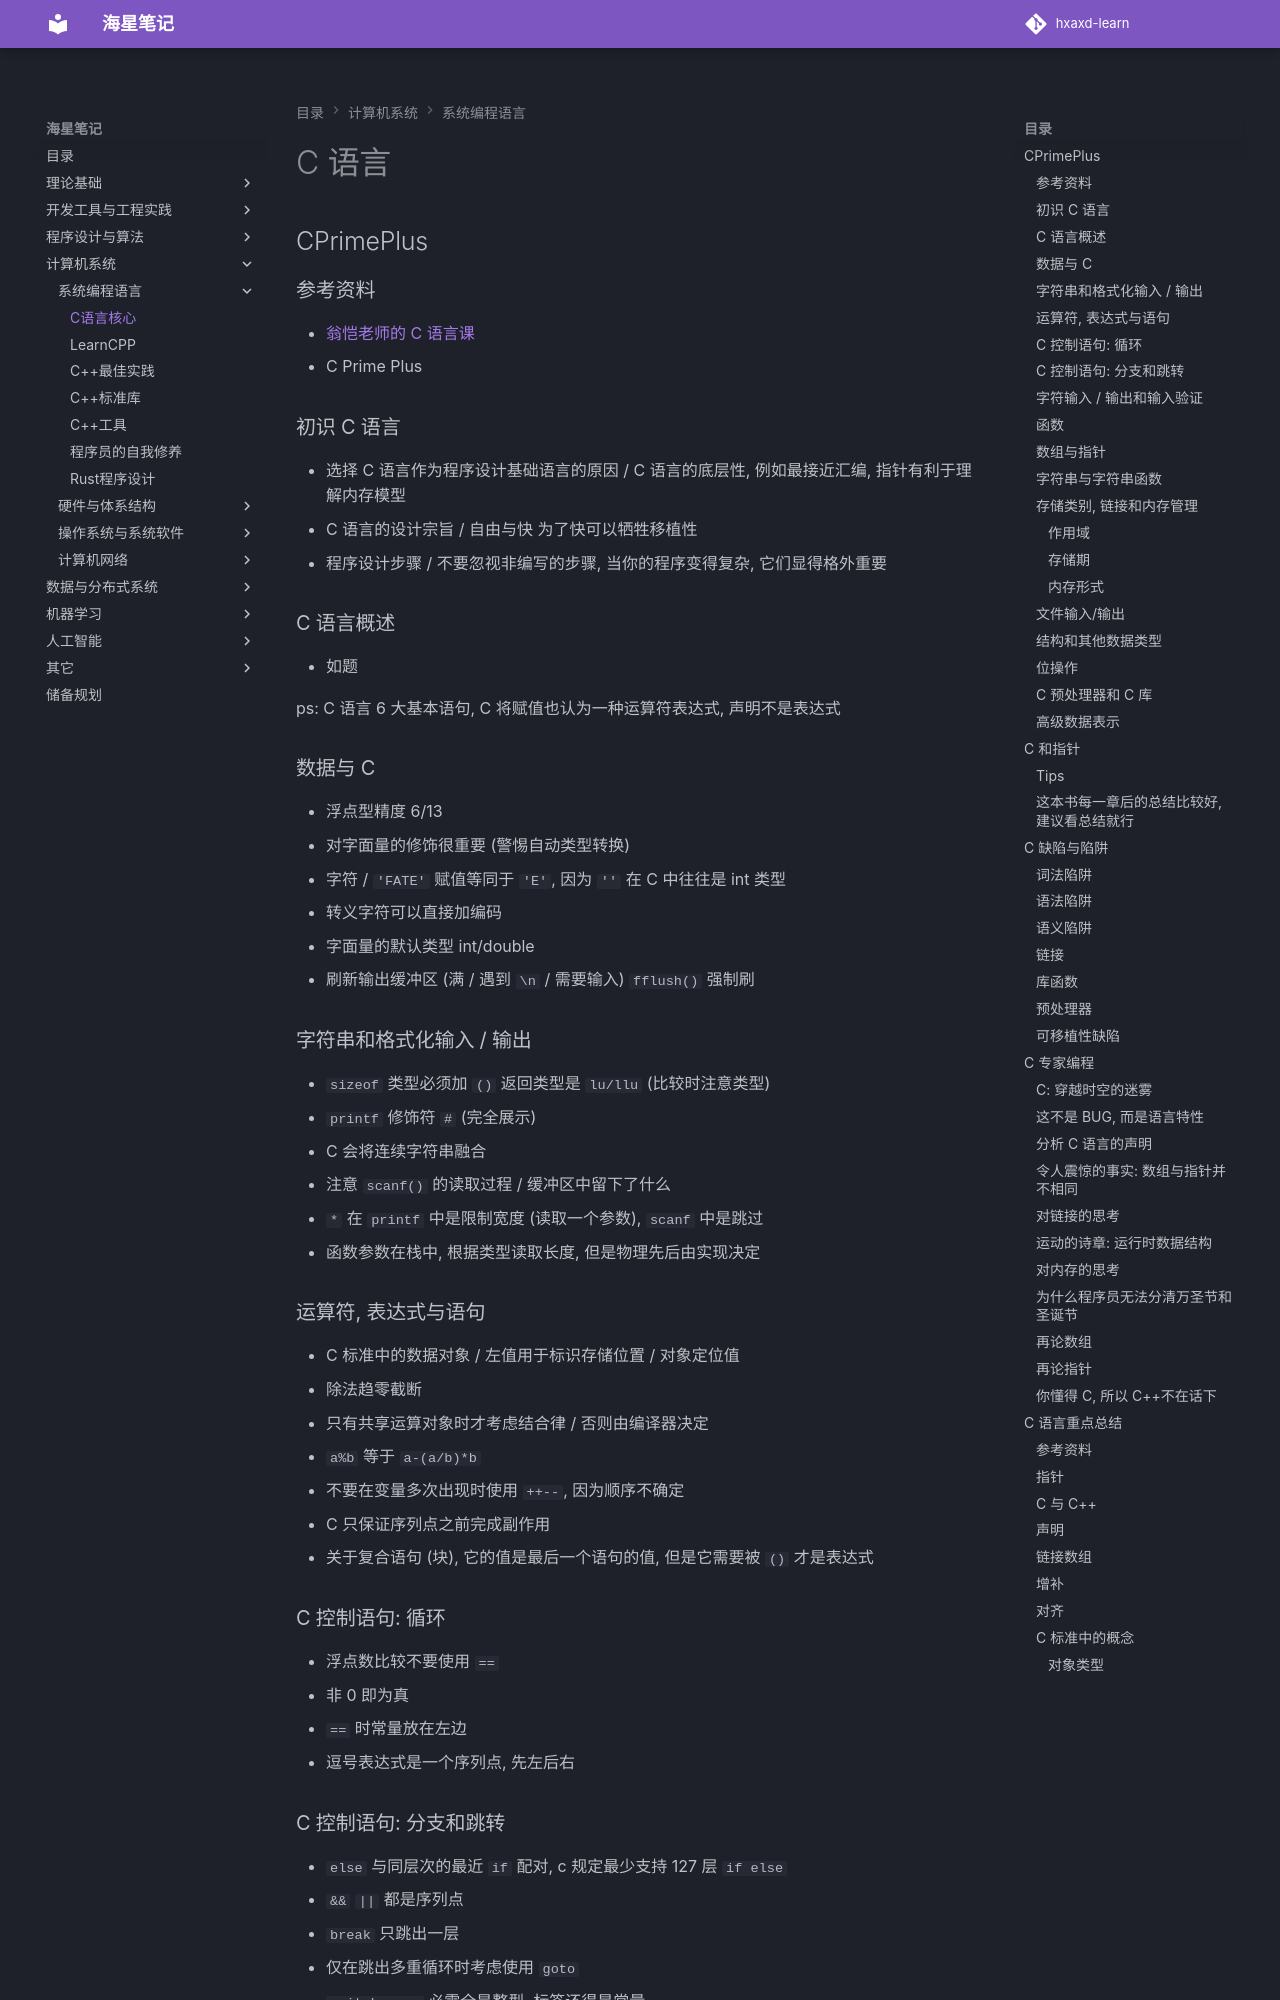

repository: hxaxd/hxaxd-learn · page: C/C语言/index.html · generator: mkdocs

# C 语言

## CPrimePlus

### 参考资料

- [翁恺老师的 C 语言课](https://www.bilibili.com/video/BV1XZ4y1S7e1)
- C Prime Plus

### 初识 C 语言

- 选择 C 语言作为程序设计基础语言的原因 / C 语言的底层性, 例如最接近汇编, 指针有利于理解内存模型
- C 语言的设计宗旨 / 自由与快 为了快可以牺牲移植性
- 程序设计步骤 / 不要忽视非编写的步骤, 当你的程序变得复杂, 它们显得格外重要

### C 语言概述

- 如题

ps: C 语言 6 大基本语句, C 将赋值也认为一种运算符表达式, 声明不是表达式

### 数据与 C

- 浮点型精度 6/13
- 对字面量的修饰很重要 (警惕自动类型转换)
- 字符 / `'FATE'` 赋值等同于 `'E'`, 因为 `''` 在 C 中往往是 int 类型
- 转义字符可以直接加编码
- 字面量的默认类型 int/double
- 刷新输出缓冲区 (满 / 遇到 `\n` / 需要输入) `fflush()` 强制刷

### 字符串和格式化输入 / 输出

- `sizeof` 类型必须加 `()` 返回类型是 `lu/llu` (比较时注意类型)
- `printf` 修饰符 `#` (完全展示)
- C 会将连续字符串融合
- 注意 `scanf()` 的读取过程 / 缓冲区中留下了什么
- `*` 在 `printf` 中是限制宽度 (读取一个参数), `scanf` 中是跳过
- 函数参数在栈中, 根据类型读取长度, 但是物理先后由实现决定

### 运算符, 表达式与语句

- C 标准中的数据对象 / 左值用于标识存储位置 / 对象定位值
- 除法趋零截断
- 只有共享运算对象时才考虑结合律 / 否则由编译器决定
- `a%b` 等于 `a-(a/b)*b`
- 不要在变量多次出现时使用 `++--`, 因为顺序不确定
- C 只保证序列点之前完成副作用
- 关于复合语句 (块), 它的值是最后一个语句的值, 但是它需要被 `()` 才是表达式

### C 控制语句: 循环

- 浮点数比较不要使用 `==`
- 非 0 即为真
- `==` 时常量放在左边
- 逗号表达式是一个序列点, 先左后右

### C 控制语句: 分支和跳转

- `else` 与同层次的最近 `if` 配对, c 规定最少支持 127 层 `if else`
- `&&` `||` 都是序列点
- `break` 只跳出一层
- 仅在跳出多重循环时考虑使用 `goto`
- `switch case` 必需全是整型, 标签还得是常量

### 字符输入 / 输出和输入验证

- 完全缓冲 (缓冲区满才刷新, 常见 512 / 4096 字节) 与行缓冲 (遇见换行就刷新)
- 计算机用 `\n^z` 或者记录字节数来标记文件的结束但 C 全认为是 EOF (常见 -1)
- 用循环与验证来保证正确的输入

### 函数

- 尽量单一出口
- C 函数是平等的
- 指针, 值为地址的变量
- 程序了解名称与值, 计算机了解地址与值
